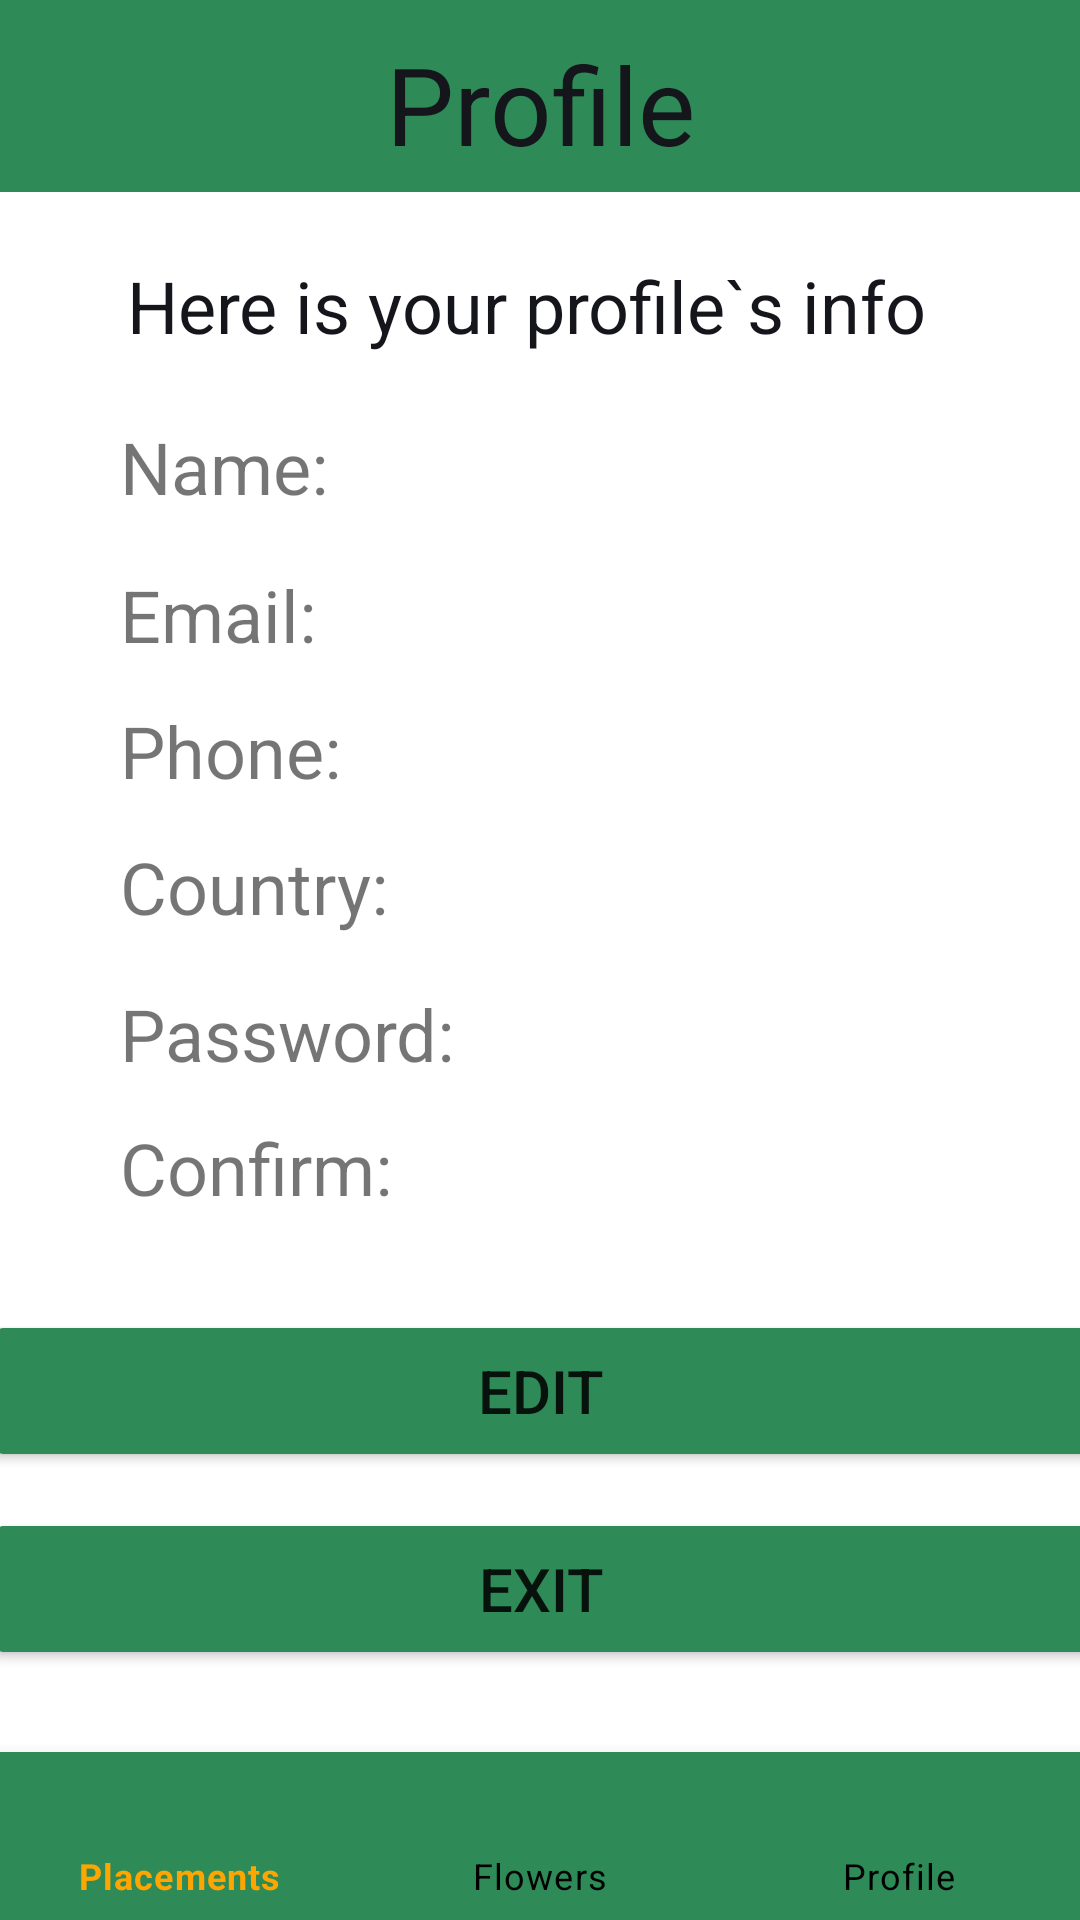

Produce the Android XML layout that renders to this screen, including the resource entries it uses.
<!-- AndroidManifest.xml: application theme Theme.FloristikUp -->
<!-- res/layout/activity_profile.xml -->
<?xml version="1.0" encoding="utf-8"?>
<androidx.constraintlayout.widget.ConstraintLayout xmlns:android="http://schemas.android.com/apk/res/android"
    xmlns:app="http://schemas.android.com/apk/res-auto"
    xmlns:tools="http://schemas.android.com/tools"
    android:layout_width="match_parent"
    android:layout_height="match_parent"
    tools:context=".ui.profile.ProfileActivity">

    <ImageView
        android:id="@+id/header_bg"
        android:layout_width="match_parent"
        android:layout_height="0dp"
        app:layout_constraintHeight_percent=".1"
        android:background="@color/green"
        app:layout_constraintTop_toTopOf="parent" />

    <TextView
            android:id="@+id/name_tv"
            android:layout_width="wrap_content"
            android:layout_height="wrap_content"
            android:text="@string/profile"
            style="@style/custom_title"
            android:textStyle="normal"
            app:layout_constraintTop_toTopOf="@id/header_bg"
            app:layout_constraintBottom_toBottomOf="@id/header_bg"
            app:layout_constraintLeft_toLeftOf="@id/header_bg"
            app:layout_constraintRight_toRightOf="@id/header_bg"
            app:layout_constraintVertical_bias="0.666"
            tools:layout_editor_absoluteX="134dp" />

    <TextView
            android:layout_width="wrap_content"
            android:layout_height="wrap_content"
            android:text="@string/about"
            style="@style/custom_title"
            android:textStyle="normal"
            android:textSize="24sp"
            app:layout_constraintTop_toTopOf="parent"
            app:layout_constraintBottom_toBottomOf="parent"
            app:layout_constraintStart_toStartOf="parent"
            app:layout_constraintEnd_toEndOf="parent"
            app:layout_constraintVertical_bias="0.141"
            app:layout_constraintHorizontal_bias="0.454" />

    <LinearLayout
            android:layout_width="match_parent"
            android:layout_height="wrap_content"
            android:layout_margin="20dp"
            android:orientation="horizontal"
            app:layout_constraintBottom_toBottomOf="parent"
            app:layout_constraintEnd_toEndOf="parent"
            app:layout_constraintStart_toStartOf="parent"
            app:layout_constraintTop_toTopOf="parent"
            app:layout_constraintVertical_bias="0.21">

        <TextView
                style="@style/sample_text"
                android:layout_width="wrap_content"
                android:layout_height="wrap_content"
                android:layout_marginHorizontal="20dp"
                android:text="@string/name" />

        <TextView
                android:id="@+id/profile_name"
                style="@style/sample_text"
                android:layout_width="wrap_content"
                android:layout_height="wrap_content"
                android:textStyle="bold" />

        <EditText
                android:id="@+id/profile_name_edit"
                style="@style/custom_input"
                android:layout_width="match_parent"
                android:layout_height="wrap_content"
                android:visibility="gone" />

    </LinearLayout>

    <LinearLayout
            android:layout_width="match_parent"
            android:layout_height="wrap_content"
            android:layout_margin="20dp"
            android:orientation="horizontal"
            app:layout_constraintBottom_toBottomOf="parent"
            app:layout_constraintEnd_toEndOf="parent"
            app:layout_constraintHorizontal_bias="0.2"
            app:layout_constraintStart_toStartOf="parent"
            app:layout_constraintTop_toTopOf="parent"
            app:layout_constraintVertical_bias="0.377">

        <TextView
                style="@style/sample_text"
                android:layout_width="wrap_content"
                android:layout_height="wrap_content"
                android:layout_marginHorizontal="20dp"
                android:text="@string/phone" />

        <TextView
                android:id="@+id/profile_phone"
                style="@style/sample_text"
                android:layout_width="wrap_content"
                android:layout_height="wrap_content"
                android:textStyle="bold" />

        <EditText
                android:id="@+id/profile_phone_edit"
                style="@style/custom_input"
                android:layout_width="match_parent"
                android:layout_height="wrap_content"
                android:visibility="gone" />

    </LinearLayout>


    <LinearLayout
            android:layout_width="match_parent"
            android:layout_height="wrap_content"
            android:layout_margin="20dp"
            android:orientation="horizontal"
            app:layout_constraintBottom_toBottomOf="parent"
            app:layout_constraintEnd_toEndOf="parent"
            app:layout_constraintStart_toStartOf="parent"
            app:layout_constraintTop_toTopOf="parent"
            app:layout_constraintVertical_bias="0.622">

        <TextView
                android:id="@+id/confirm_password_label"
                style="@style/sample_text"
                android:layout_width="wrap_content"
                android:layout_height="wrap_content"
                android:layout_marginHorizontal="20dp"
                android:text="@string/confirm_password" />

        <TextView
                android:id="@+id/profile_confirm_password"
                style="@style/sample_text"
                android:layout_width="wrap_content"
                android:layout_height="wrap_content"
                android:textStyle="bold" />

        <EditText
                android:id="@+id/profile_confirm_password_edit"
                style="@style/custom_input"
                android:layout_width="match_parent"
                android:layout_height="wrap_content"
                android:visibility="gone" />
    </LinearLayout>

    <LinearLayout
            android:layout_width="match_parent"
            android:layout_height="wrap_content"
            android:layout_margin="20dp"
            android:orientation="horizontal"
            app:layout_constraintBottom_toBottomOf="parent"
            app:layout_constraintEnd_toEndOf="parent"
            app:layout_constraintStart_toStartOf="parent"
            app:layout_constraintTop_toTopOf="parent"
            app:layout_constraintVertical_bias="0.543">

        <TextView
                style="@style/sample_text"
                android:id="@+id/password_label"
                android:layout_width="wrap_content"
                android:layout_height="wrap_content"
                android:layout_marginHorizontal="20dp"
                android:text="@string/password" />

        <EditText
                android:id="@+id/profile_password_edit"
                style="@style/custom_input"
                android:layout_width="match_parent"
                android:layout_height="wrap_content"
                android:visibility="gone" />
    </LinearLayout>

    <LinearLayout
            android:layout_width="match_parent"
            android:layout_height="wrap_content"
            android:layout_margin="20dp"
            android:orientation="horizontal"
            app:layout_constraintBottom_toBottomOf="parent"
            app:layout_constraintEnd_toEndOf="parent"
            app:layout_constraintStart_toStartOf="parent"
            app:layout_constraintTop_toTopOf="parent"
            app:layout_constraintVertical_bias="0.297">

        <TextView
                style="@style/sample_text"
                android:layout_width="wrap_content"
                android:layout_height="wrap_content"
                android:layout_marginHorizontal="20dp"
                android:text="@string/email" />

        <TextView
                android:id="@+id/profile_email"
                style="@style/sample_text"
                android:layout_width="wrap_content"
                android:layout_height="wrap_content"
                android:textStyle="bold" />

        <EditText
                android:focusable="false"
                android:clickable="false"
                android:cursorVisible="false"
                android:id="@+id/profile_email_edit"
                style="@style/custom_input"
                android:layout_width="match_parent"
                android:layout_height="wrap_content"
                android:visibility="gone" />

    </LinearLayout>

    <LinearLayout
            android:layout_width="match_parent"
            android:layout_height="wrap_content"
            android:layout_margin="20dp"
            android:orientation="horizontal"
            app:layout_constraintBottom_toBottomOf="parent"
            app:layout_constraintEnd_toEndOf="parent"
            app:layout_constraintHorizontal_bias="0.4"
            app:layout_constraintStart_toStartOf="parent"
            app:layout_constraintTop_toTopOf="parent"
            app:layout_constraintVertical_bias="0.457">

        <TextView
                style="@style/sample_text"
                android:layout_width="wrap_content"
                android:layout_height="wrap_content"
                android:layout_marginHorizontal="20dp"
                android:text="@string/country" />

        <TextView
                android:id="@+id/profile_country"
                style="@style/sample_text"
                android:layout_width="wrap_content"
                android:layout_height="wrap_content"
                android:textStyle="bold" />

        <EditText
                android:id="@+id/profile_country_edit"
                style="@style/custom_input"
                android:layout_width="match_parent"
                android:layout_height="wrap_content"
                android:visibility="gone" />
    </LinearLayout>

    <Button
            android:id="@+id/edit_profile_btn"
            style="@style/custom_button"
            android:layout_width="371dp"
            android:layout_height="54dp"
            android:text="@string/edit"
            app:layout_constraintBottom_toBottomOf="parent"
            app:layout_constraintEnd_toEndOf="parent"
            app:layout_constraintStart_toStartOf="parent"
            app:layout_constraintTop_toTopOf="parent"
            app:layout_constraintVertical_bias="0.745"
            app:layout_constraintWidth_percent=".6" />

    <Button
            android:id="@+id/exit_btn"
            style="@style/custom_button"
            android:layout_width="371dp"
            android:layout_height="54dp"
            android:text="@string/exit"
            app:layout_constraintWidth_percent=".6"
            tools:layout_editor_absoluteX="20dp"
            app:layout_constraintTop_toBottomOf="@+id/edit_profile_btn"
            app:layout_constraintRight_toRightOf="parent"
            app:layout_constraintLeft_toLeftOf="parent"
            android:layout_marginTop="12dp"
            app:layout_constraintBottom_toTopOf="@+id/bottom_navigation_profile"
            app:layout_constraintVertical_bias="0.0" />

    <com.google.android.material.bottomnavigation.BottomNavigationView
            android:id="@+id/bottom_navigation_profile"
            android:layout_width="0dp"
            android:layout_height="wrap_content"
            android:layout_marginStart="0dp"
            android:layout_marginEnd="0dp"
            android:background="@color/green"
            app:menu="@layout/bottom_navigation_menu"
            app:layout_constraintBottom_toBottomOf="parent"
            app:layout_constraintLeft_toLeftOf="parent"
            app:layout_constraintRight_toRightOf="parent"
            app:itemTextColor="@color/bottom_nav_color"
            app:itemIconTint="@color/bottom_nav_color"/>

</androidx.constraintlayout.widget.ConstraintLayout>
<!-- res/layout/bottom_navigation_menu.xml (included above) -->
<?xml version="1.0" encoding="utf-8"?>
<menu xmlns:android="http://schemas.android.com/apk/res/android">
    <item
            android:id="@+id/navigation_placements"
            android:enabled="true"
            android:color="@color/black"
            android:title="@string/rooms"
            android:icon="@drawable/ic_baseline_home_24"/>
    <item
            android:id="@+id/navigation_flowers"
            android:enabled="true"
            android:color="@color/black"
            android:title="@string/flowers"
            android:icon="@drawable/ic_baseline_local_florist_24"/>
    <item
            android:id="@+id/navigation_profile"
            android:enabled="true"
            android:color="@color/black"
            android:title="@string/profile"
            android:icon="@drawable/ic_baseline_account_box_24"/>
</menu>
<!-- resources referenced by this layout -->
<resources>
  <color name="black">#FF000000</color>
  <color name="green">#2e8b57</color>
  <string name="about">Here is your profile`s info</string>
  <string name="confirm_password">Confirm:</string>
  <string name="country">Country:</string>
  <string name="edit">Edit</string>
  <string name="email">Email:</string>
  <string name="exit">Exit</string>
  <string name="flowers">Flowers</string>
  <string name="name">Name:</string>
  <string name="password">Password:</string>
  <string name="phone">Phone:</string>
  <string name="profile">Profile</string>
  <string name="rooms">Placements</string>
  <style name="custom_button">
          <item name="android:backgroundTint">@color/green</item>
          <item name="android:textSize">20sp</item>
          <item name="android:padding">8dp</item>
      </style>
  <style name="custom_input" />
  <style name="custom_title">
          <item name="android:textSize">36sp</item>
          <item name="android:textColor">@color/dark</item>
          <item name="android:textStyle">bold</item>
      </style>
  <style name="sample_text">
          <item name="android:textSize">24sp</item>
          <item name="color">@color/black</item>
      </style>
  <style name="Theme.FloristikUp" parent="Theme.MaterialComponents.DayNight.NoActionBar">
          
          <item name="colorPrimary">@color/main_light</item>
          <item name="colorPrimaryVariant">@color/extra_light</item>
          <item name="colorOnPrimary">@color/light</item>
          
          <item name="colorSecondary">@color/green</item>
          <item name="colorSecondaryVariant">@color/main_light</item>
          <item name="colorOnSecondary">@color/dark</item>
          
          <item name="android:statusBarColor" tools:targetApi="l">?attr/colorPrimaryVariant</item>
          
      </style>
  <color name="dark">#15151C</color>
  <color name="main_light">#3569A1</color>
  <color name="extra_light">#A9AEC9</color>
  <color name="light">#fbfbfb</color>
</resources>
